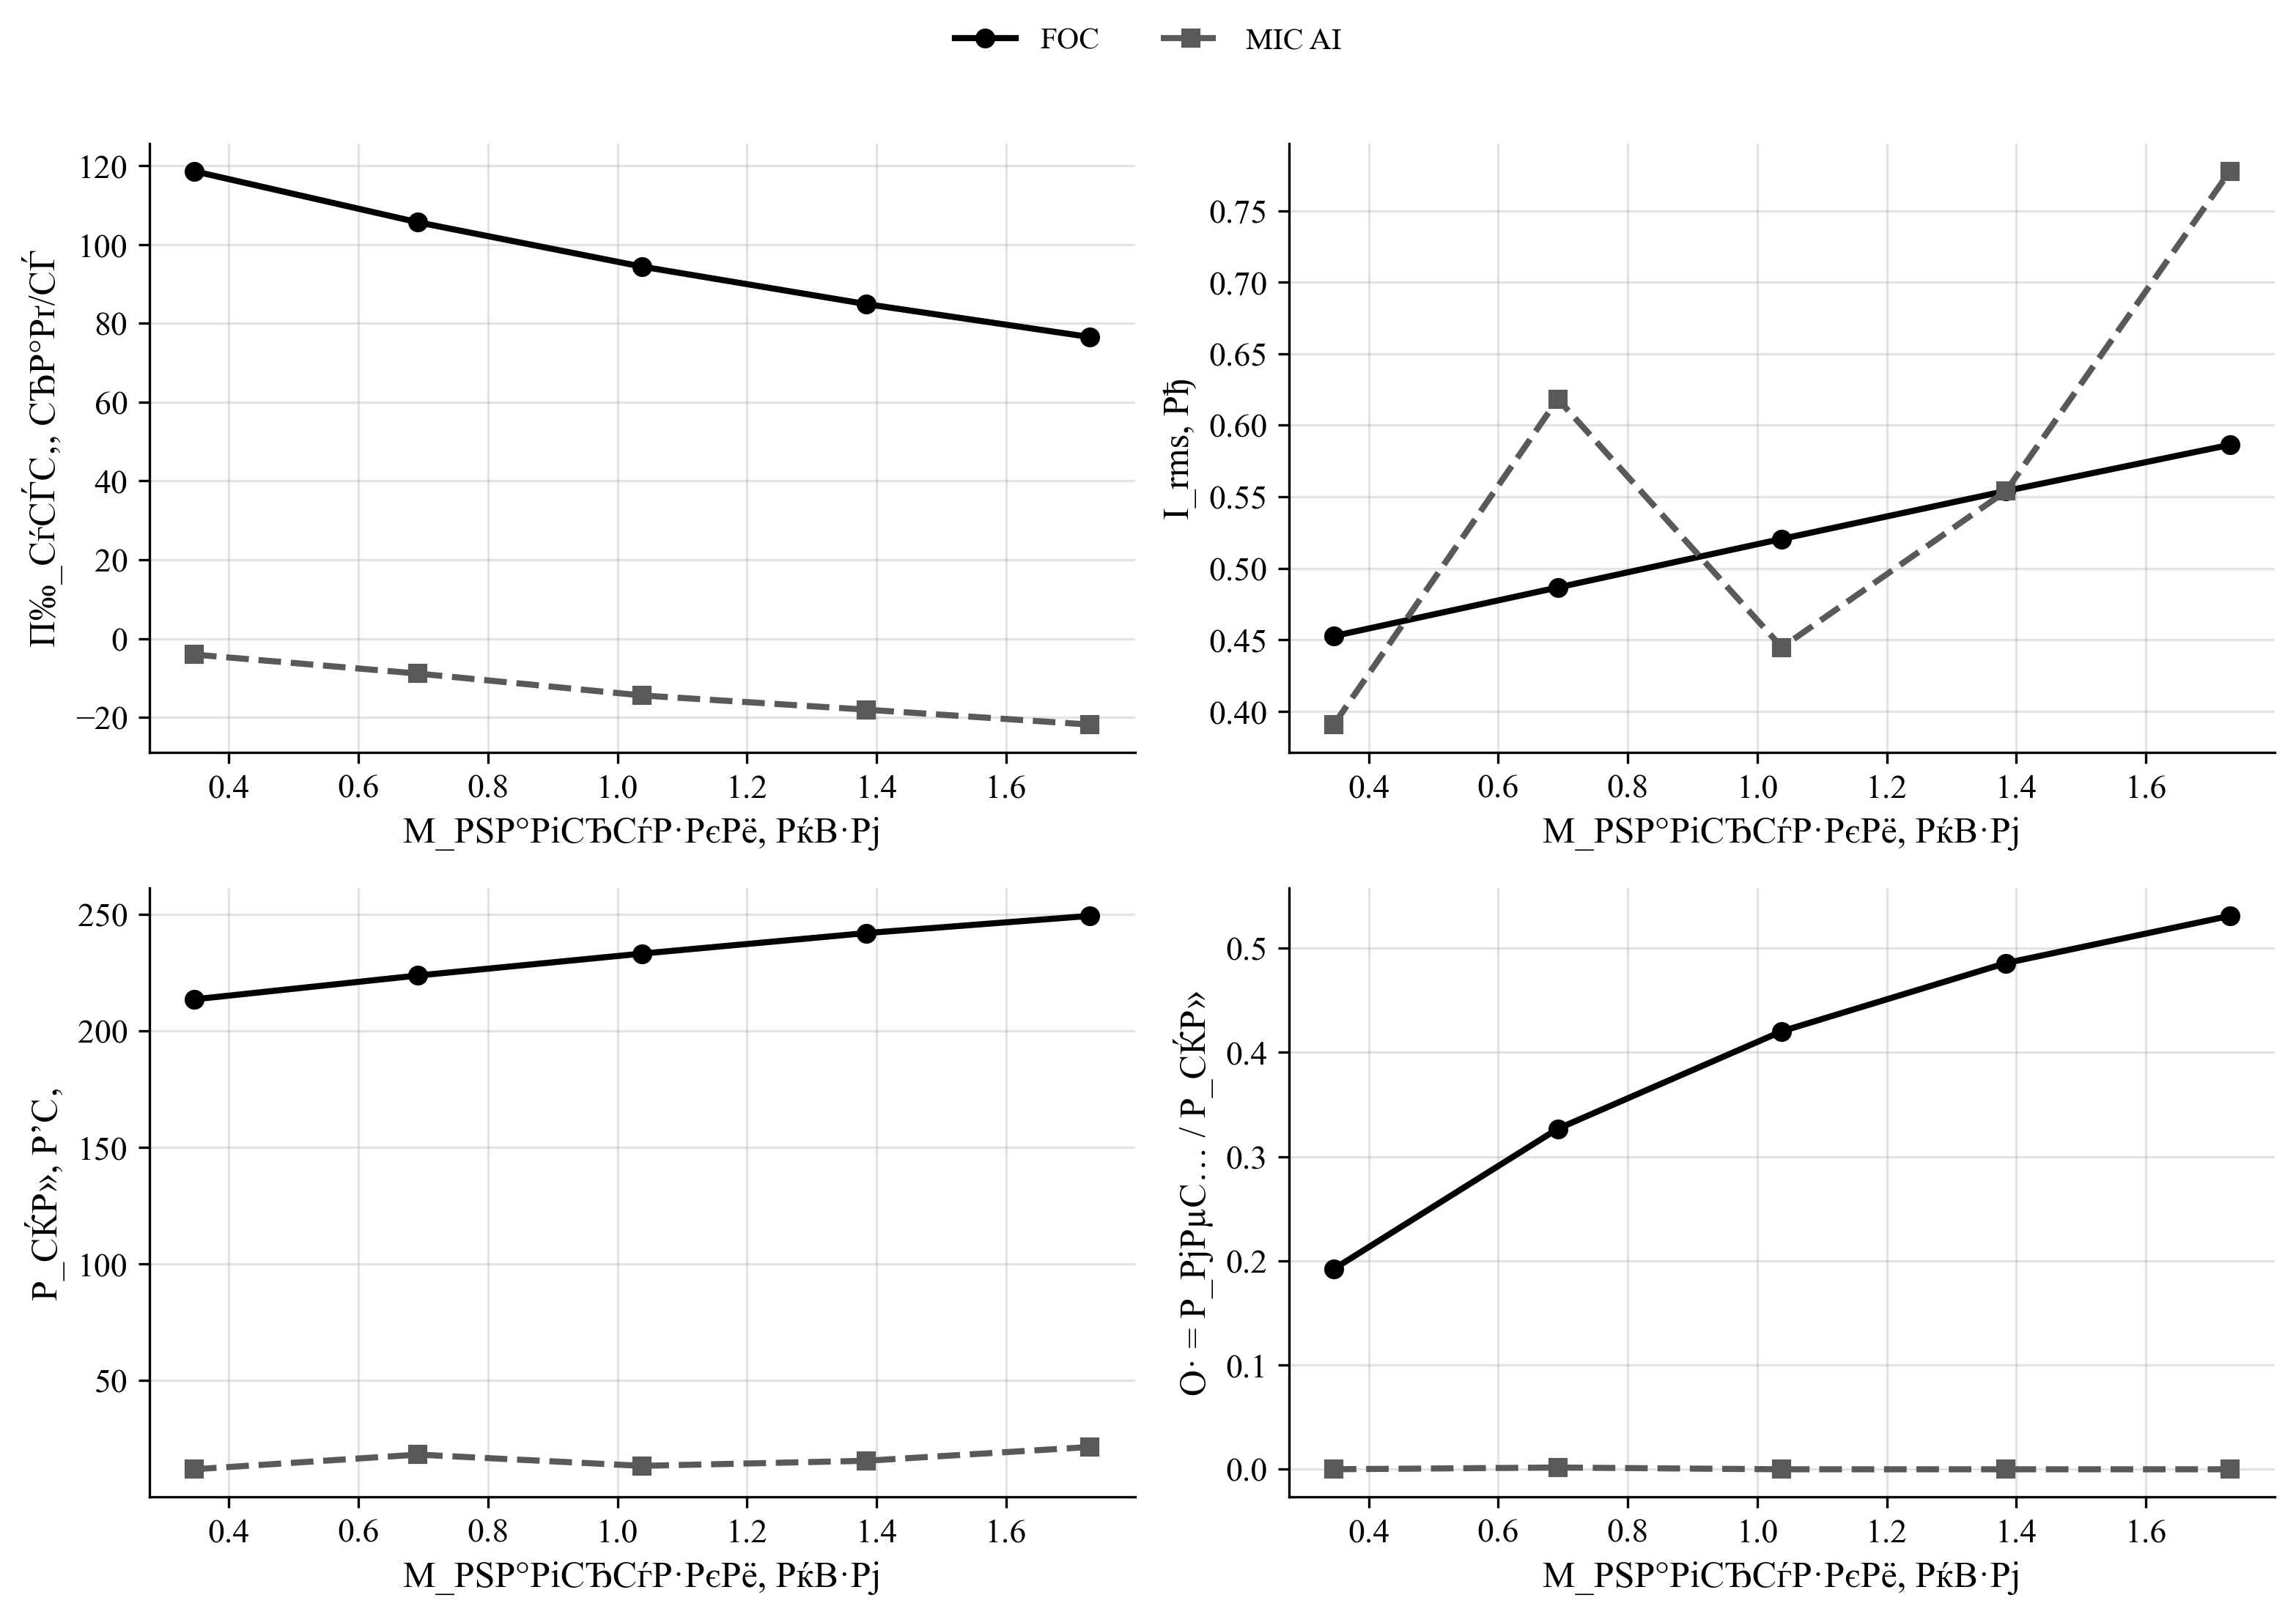

The file beside this chart, header and first rows:
policy, load_torque, omega_ref, speed_err_abs, speed_err_rel, valid_speed, omega_ss, n2_rpm, i_rms, v_rms_phase, vll_rms, p_el, p_el_pos, p_el_motor_pos, p_mech, p_shaft, p2_kw, m2, eta, eta_raw, eta_pct, cos_phi, cos_phi_method, cos_phi_warning
FOC, 0.346, 144.5, 25.91, 0.1793, 0, 118.6, 1133, 0.4527, 186, 321, 213.5, 213.5, 209.8, 181.3, 41.04, 0.04104, 0.346, 0.1922, 0.1922, 19.22, 0.8303, phase, 
MIC_AI, 0.346, 144.5, 148.5, 1.028, 0, -4.036, 38.54, 0.3908, 19.94, 32.45, 11.88, 13.85, 11.55, -1.496, 0.0005001, 5.001415820769052e-07, 0.0001239, 4.209674480135997e-05, 4.209674480135997e-05, 0.00421, 0.365, phase, phase_line_disagreement
FOC, 0.692, 144.5, 38.88, 0.269, 0, 105.6, 1009, 0.4867, 181, 312.3, 223.7, 223.7, 219.7, 186.8, 73.1, 0.0731, 0.692, 0.3267, 0.3267, 32.67, 0.8313, phase, 
MIC_AI, 0.692, 144.5, 153.4, 1.061, 0, -8.863, 84.63, 0.6183, 19.05, 30.76, 18.19, 19.53, 15.31, -8.367, 0.03088, 3.087915957169472e-05, 0.003484, 0.001698, 0.001698, 0.1698, 0.3464, phase, phase_line_disagreement
FOC, 1.038, 144.5, 50.12, 0.3468, 0, 94.39, 901.4, 0.5206, 175.8, 303.2, 233.2, 233.2, 228.8, 191.1, 97.97, 0.09797, 1.038, 0.4202, 0.4202, 42.02, 0.8334, phase, 
MIC_AI, 1.038, 144.5, 158.9, 1.1, 0, -14.42, 137.7, 0.4448, 19.81, 32.42, 13.36, 15.94, 13.38, -13.99, 0.0, 0.0, 0.0, 0.0, 0.0, 0.0, 0.3759, phase, phase_line_disagreement
FOC, 1.384, 144.5, 59.62, 0.4126, 0, 84.89, 810.7, 0.5541, 171, 295, 241.9, 241.9, 237.3, 194.5, 117.5, 0.1175, 1.384, 0.4856, 0.4856, 48.56, 0.8347, phase, 
MIC_AI, 1.384, 144.5, 162.5, 1.125, 0, -18.02, 172.1, 0.5539, 19.26, 30.62, 15.53, 18.08, 14.62, -30.41, 0.0, 0.0, 0.0, 0.0, 0.0, 0.0, 0.3398, phase, phase_line_disagreement
FOC, 1.73, 144.5, 67.99, 0.4705, 0, 76.52, 730.7, 0.5863, 166.1, 286.5, 249.3, 249.3, 244.3, 196.4, 132.4, 0.1324, 1.73, 0.5309, 0.5309, 53.09, 0.8362, phase, 
MIC_AI, 1.73, 144.5, 166.3, 1.151, 0, -21.82, 208.3, 0.7776, 14.76, 24.22, 21.47, 24.12, 16.63, -54.93, 0.0, 0.0, 0.0, 0.0, 0.0, 0.0, 0.3798, phase, phase_line_disagreement
